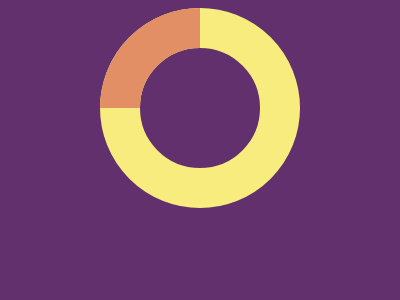

Write a web page that renders exactly this picture using CSS.

<!-- file: t3.html -->
<!DOCTYPE html>
<html lang="en">
<head>
    <meta charset="UTF-8">
    <meta name="viewport" content="width=device-width, initial-scale=1.0">
    <title>Document</title>
    <link rel="stylesheet" href="t3.css">
</head>
<body>
    <div class="circle1"> </div>
<div class="circle2"> </div>
</body>
</html>

/* file: t3.css */

  body{
    background:#62306D;
    display:flex;
    align-items:center;
    justify-content:center;
  }
  .circle1{
    width:120px;
    height:120px;
    border:40px solid #F7EC7D;
    border-radius:50%;
    
  }
  .circle2{
    position:absolute;
    width:120px;
    height:120px;
    border:40px solid #E38F66;
    border-radius:50%;
    clip-path: polygon(0% 0%, 50% 0%, 50% 50%, -450% 50%,0% 100%);
    
 }


